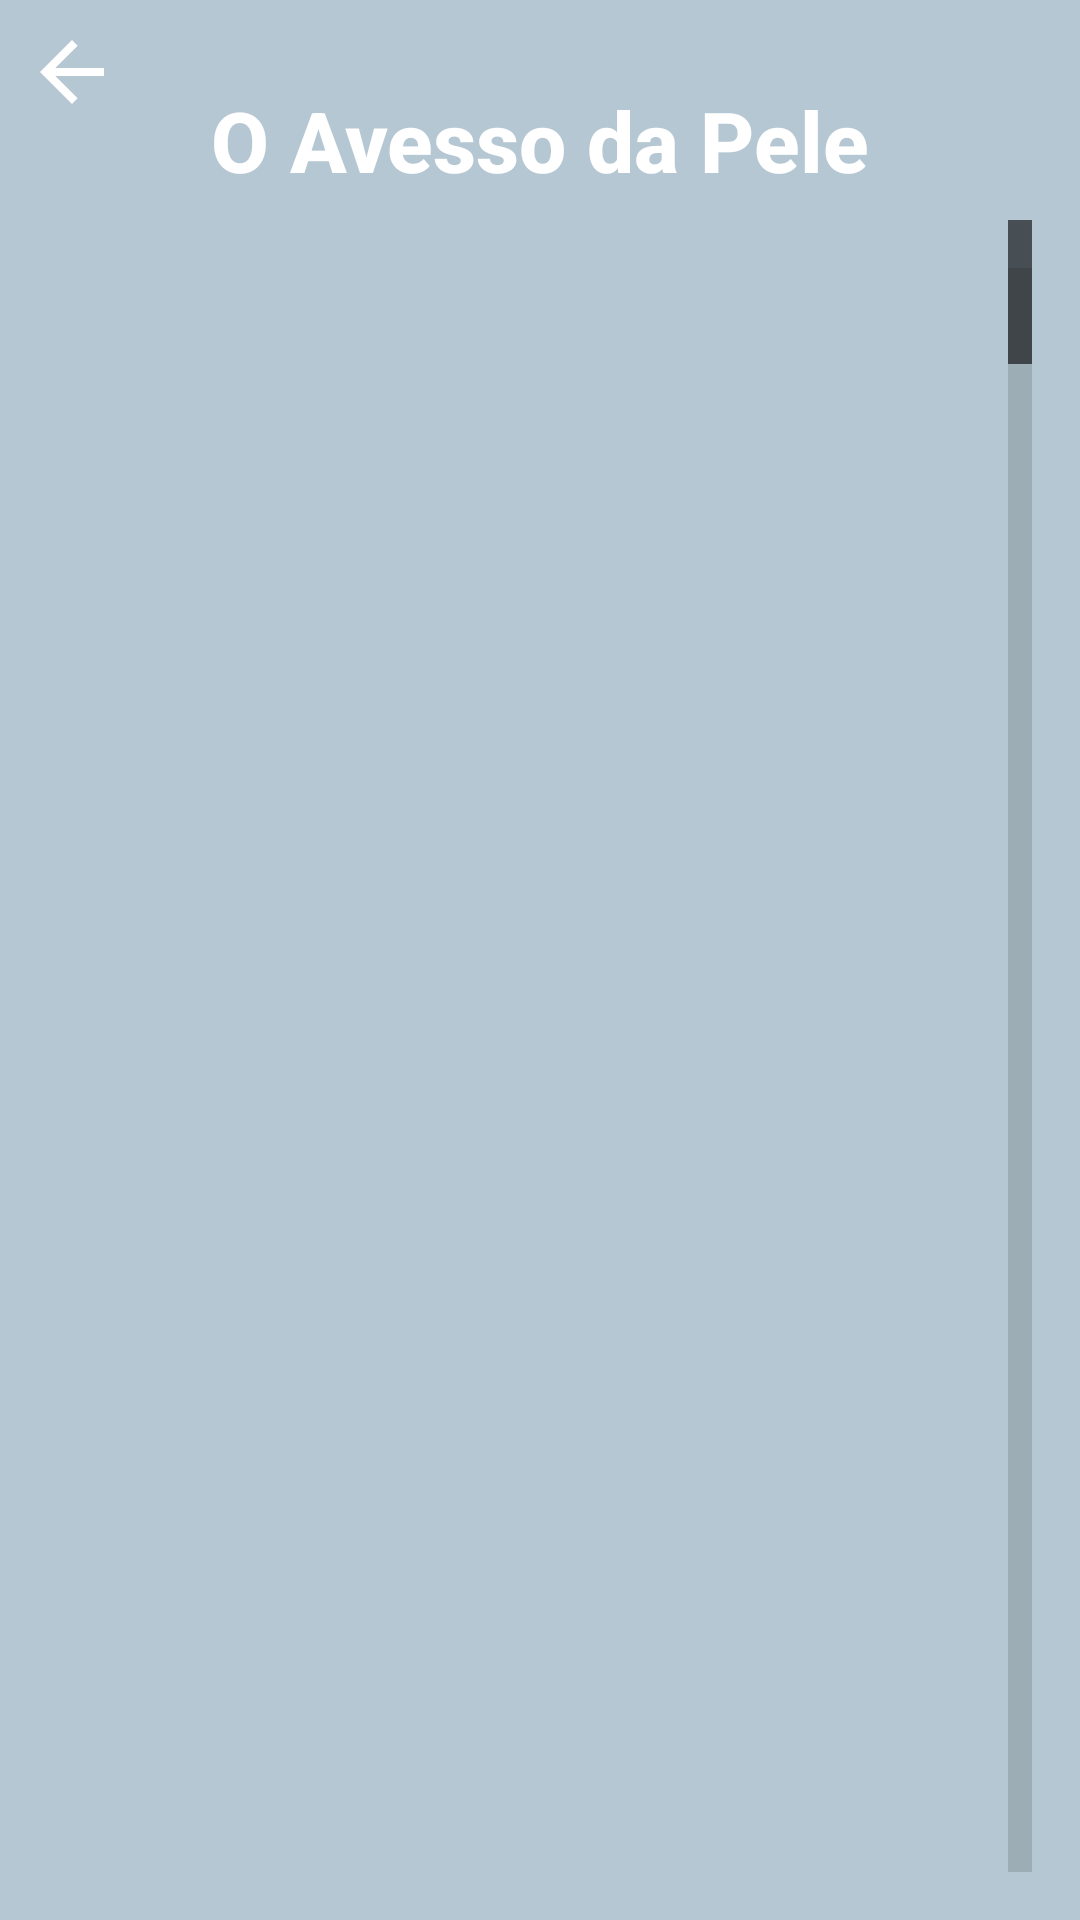

Write the Android layout XML for this screen, with the resource values it uses.
<!-- AndroidManifest.xml: application theme Theme.AppBook -->
<!-- res/layout/activity_main.xml -->
<?xml version="1.0" encoding="utf-8"?>
<RelativeLayout xmlns:android="http://schemas.android.com/apk/res/android"
    xmlns:app="http://schemas.android.com/apk/res-auto"
    android:layout_width="match_parent"
    android:layout_height="match_parent"
    android:background="#B5C7D2">


    <ImageView
        android:id="@+id/back_arrow"
        android:layout_width="48dp"
        android:layout_height="48dp"
        android:src="@drawable/ic_back_arrow"
        android:layout_alignParentStart="true"
        android:layout_alignParentTop="true"
        android:padding="8dp"
        app:tint="@color/white"
    android:contentDescription="@string/back_arrow_description"
    android:clickable="true"
    android:focusable="true"
    android:elevation="8dp" />

    <TextView
        android:id="@+id/book_title"
        android:layout_width="wrap_content"
        android:layout_height="wrap_content"
        android:text="@string/book_title"
    android:textColor="#FFFFFF"
    android:textSize="28sp"
    android:textStyle="bold"
    android:fontFamily="sans-serif-medium"
    android:layout_centerHorizontal="true"
    android:layout_marginTop="20dp"
    android:padding="8dp"
    android:elevation="6dp" />

    <ListView
        android:id="@+id/chapter_list"
        android:layout_width="match_parent"
        android:layout_height="match_parent"
        android:layout_below="@id/book_title"
        android:divider="@android:color/transparent"
        android:dividerHeight="0dp"
        android:padding="16dp"
        android:smoothScrollbar="true"
        android:fastScrollEnabled="true"
        android:scrollbarStyle="insideOverlay"/>
</RelativeLayout>
<!-- resources referenced by this layout -->
<resources>
  <color name="white">#FFFFFF</color>
  <!-- drawable ic_back_arrow (drawable) -->
  <vector xmlns:android="http://schemas.android.com/apk/res/android"
      android:width="48dp"
      android:height="48dp"
      android:viewportWidth="24"
      android:viewportHeight="24">
      <path
          android:fillColor="@color/white"
          android:pathData="M20,11H7.83l5.59,-5.59L12,4l-8,8 8,8 1.41,-1.41L7.83,13H20v-2z"/>
  </vector>
  <string name="back_arrow_description">Voltar à tela anterior</string>
  <string name="book_title">O Avesso da Pele</string>
  <style name="Theme.AppBook" parent="android:Theme.Material.Light.NoActionBar" />
</resources>
